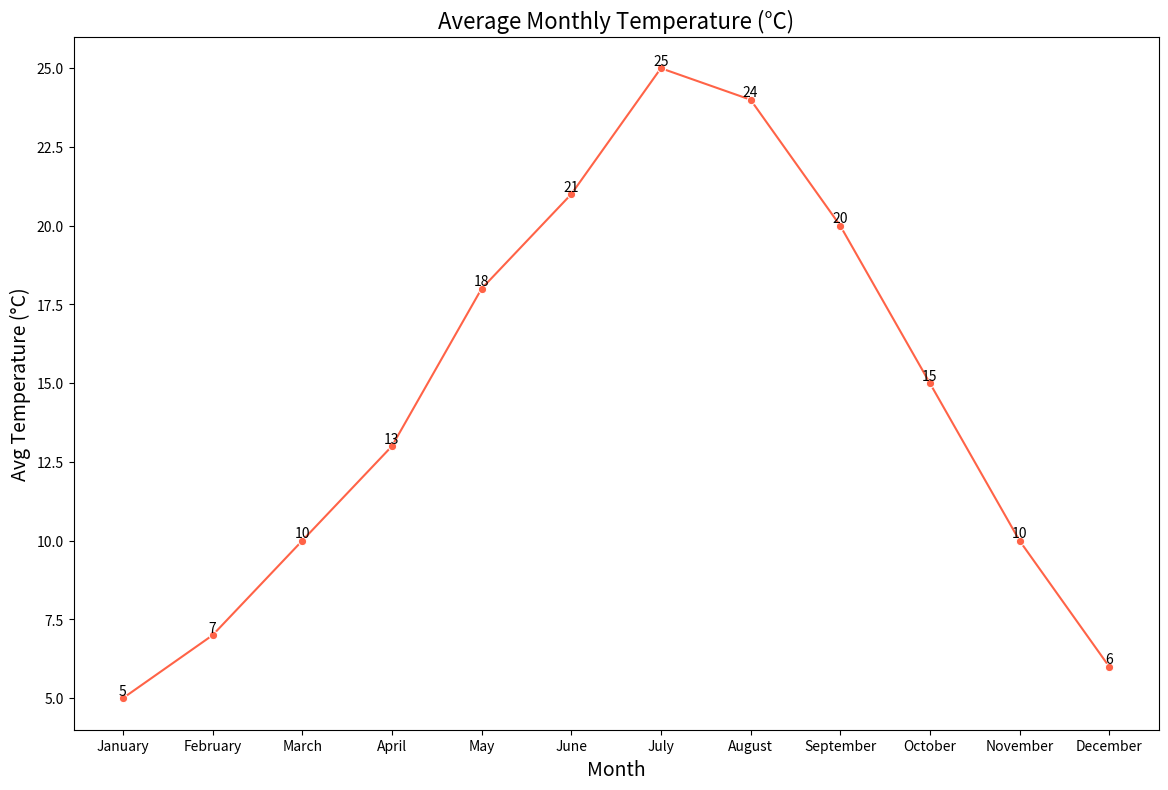

This figure's Python source:

import pandas as pd
import seaborn as sns
import matplotlib.pyplot as plt

# Creating the dataset
data = {
    'Month': ['January', 'February', 'March', 'April', 'May', 'June', 'July', 'August', 'September', 'October', 'November', 'December'],
    'AverageTemperatureC': [5, 7, 10, 13, 18, 21, 25, 24, 20, 15, 10, 6]
}

# Convert the data into a DataFrame
df = pd.DataFrame(data)

# Initialize the matplotlib figure
plt.figure(figsize=(14, 9))

# Plotting the line chart with a Seaborn palette
line_chart = sns.lineplot(x='Month', y='AverageTemperatureC', data=df, 
                          color='#ff6347', marker='o')

# Annotate each point with its value
for x, y in zip(df['Month'], df['AverageTemperatureC']):
    plt.text(x=x, y=y, s=y, color='black', va='bottom', ha='center')

# Set the title of the graph
plt.title('Average Monthly Temperature (°C)', fontsize=16)

# Adjust the labels and the legend
plt.xlabel('Month', fontsize=14)
plt.ylabel('Avg Temperature (°C)', fontsize=14)

# Show the final result
plt.show()
